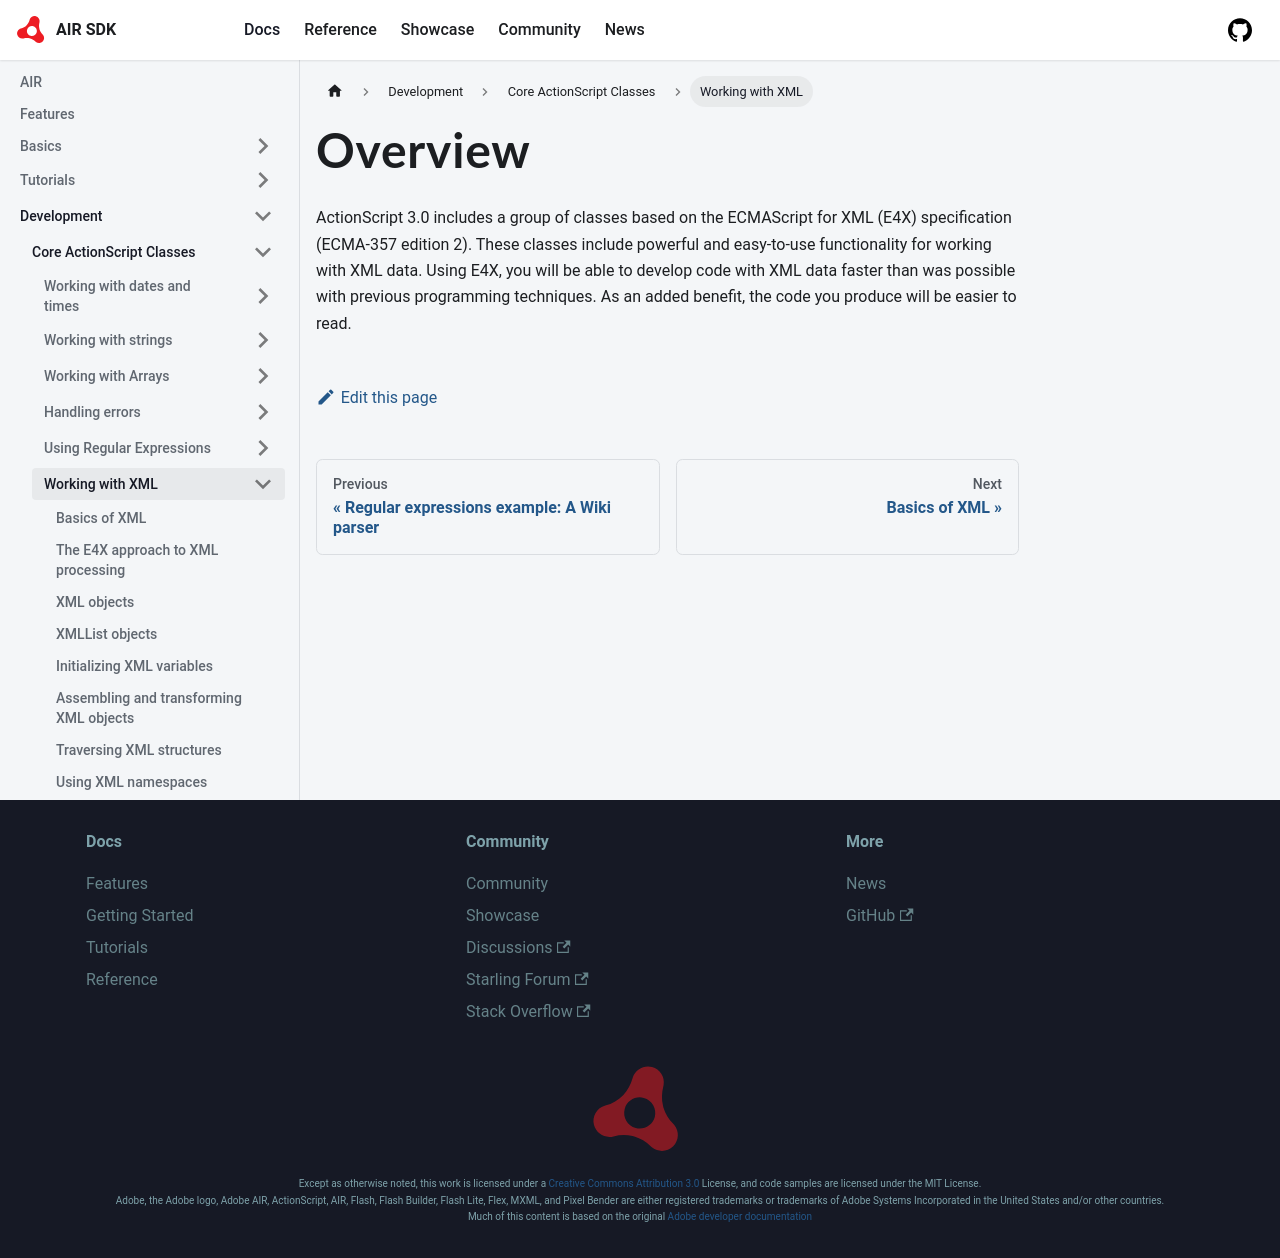

repository: airsdk/airsdk.dev · page: docs/development/core-actionscript-classes/working-with-xml.html · generator: docusaurus

---
title: Overview
sidebar_position: 1
---

ActionScript 3.0 includes a group of classes based on the ECMAScript for XML (E4X) specification (ECMA-357 edition 2). These classes include powerful and easy-to-use functionality for working with XML data. Using E4X, you will be able to develop code with XML data faster than was possible with previous programming techniques. As an added benefit, the code you produce will be easier to read.
